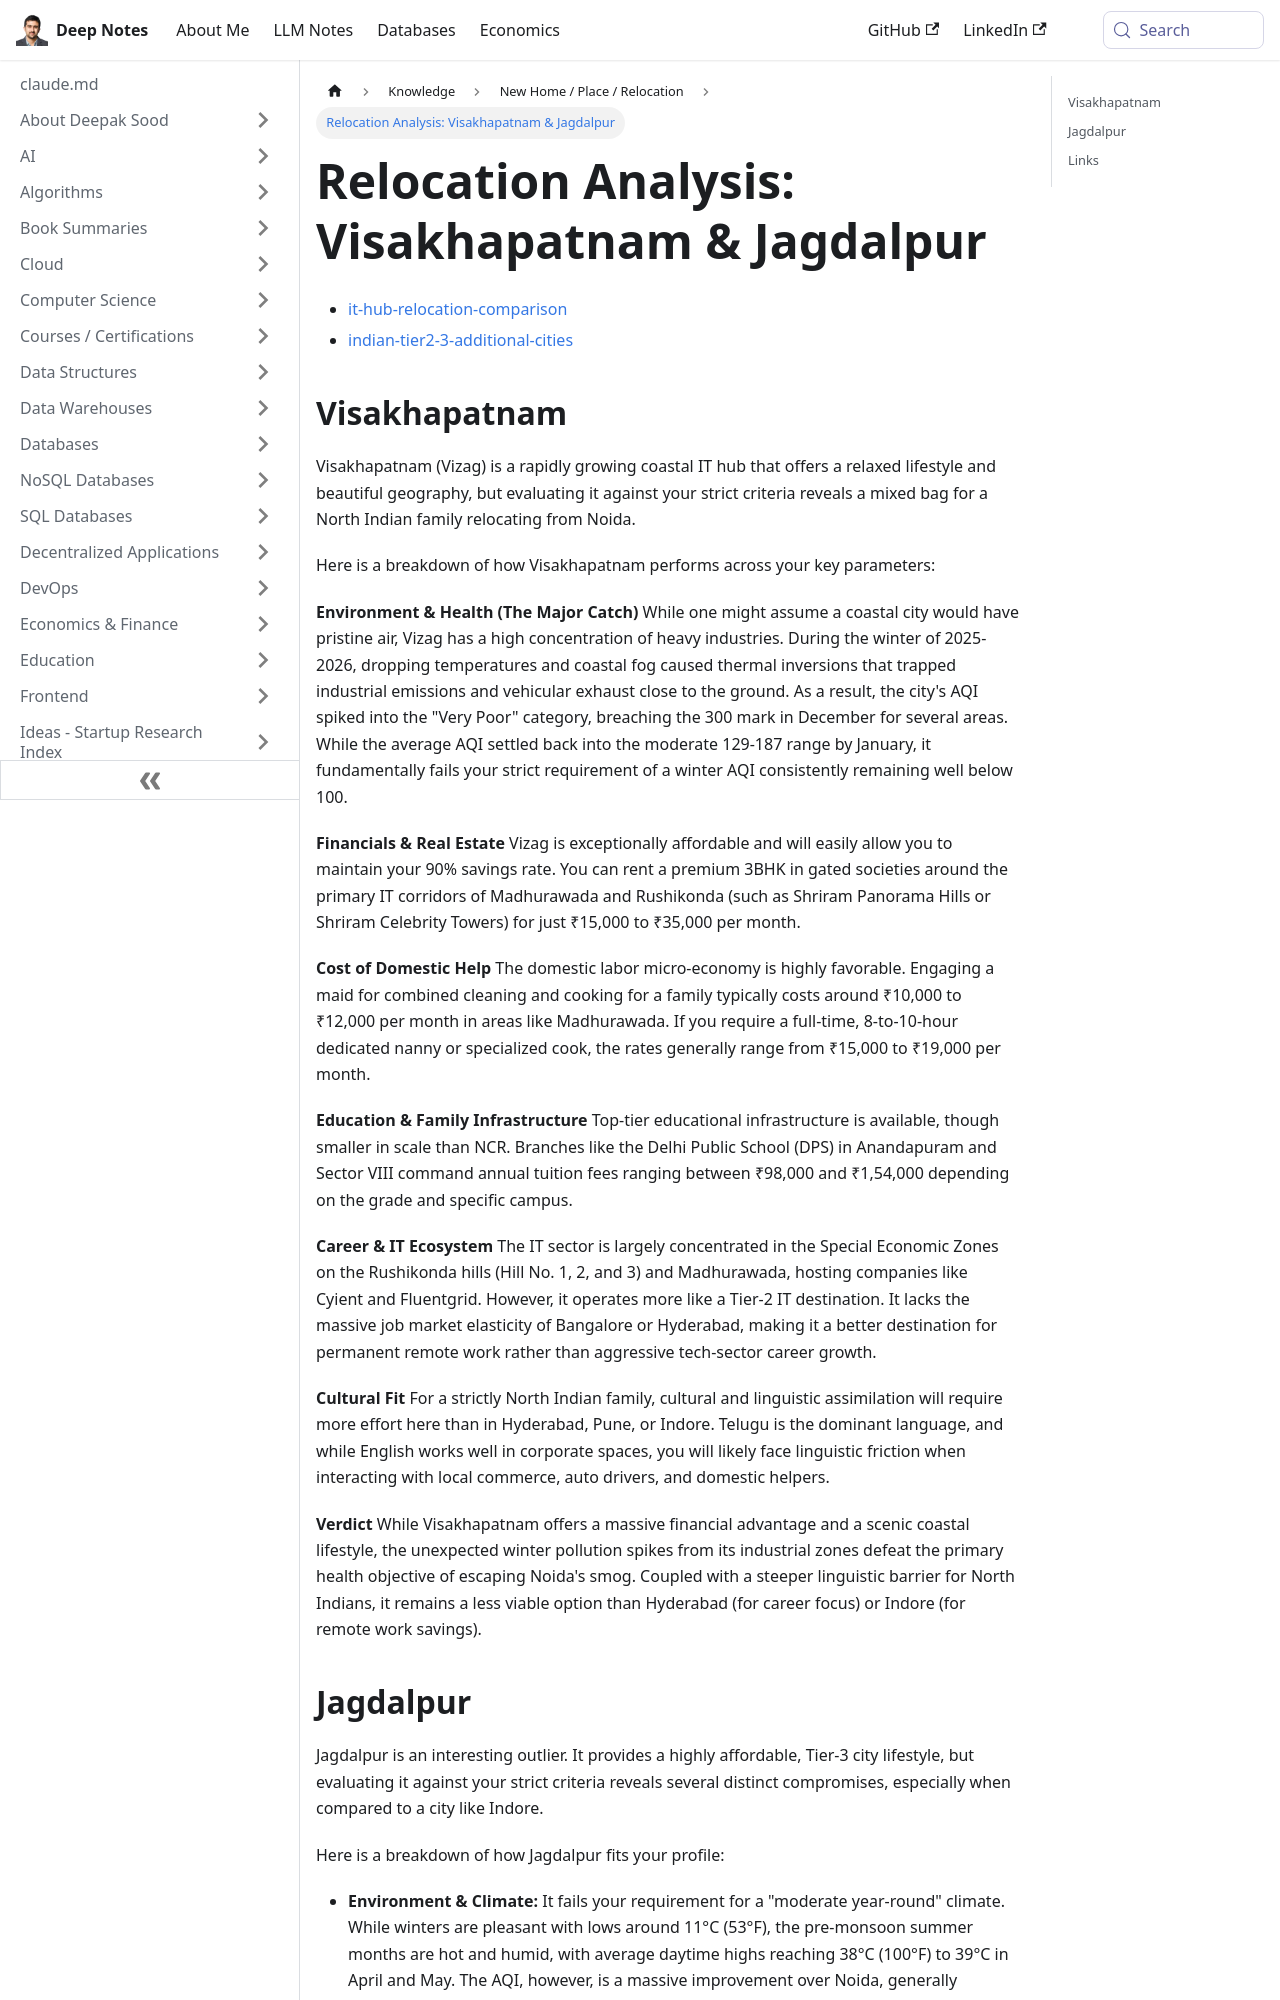

repository: deepaksood619/deepaksood619.github.io · page: knowledge/new-home-place/it-hub-additional-cities/index.html · generator: docusaurus

---
slug: /knowledge/new-home-place/it-hub-additional-cities
title: "Relocation Analysis: Visakhapatnam & Jagdalpur"
description: Follow-up evaluations of Visakhapatnam (Vizag) and Jagdalpur as relocation options against the same AQI, financial, career, and cultural-fit criteria used for the main IT-hub comparison.
created: 2026-05-25
updated: 2026-08-19
---
- [it-hub-relocation-comparison](knowledge/new-home-place/it-hub-relocation-comparison.md)
- [indian-tier2-3-additional-cities](knowledge/new-home-place/indian-tier2-3-additional-cities.md)

## Visakhapatnam

Visakhapatnam (Vizag) is a rapidly growing coastal IT hub that offers a relaxed lifestyle and beautiful geography, but evaluating it against your strict criteria reveals a mixed bag for a North Indian family relocating from Noida.

Here is a breakdown of how Visakhapatnam performs across your key parameters:

**Environment & Health (The Major Catch)** While one might assume a coastal city would have pristine air, Vizag has a high concentration of heavy industries. During the winter of 2025-2026, dropping temperatures and coastal fog caused thermal inversions that trapped industrial emissions and vehicular exhaust close to the ground. As a result, the city's AQI spiked into the "Very Poor" category, breaching the 300 mark in December for several areas. While the average AQI settled back into the moderate 129-187 range by January, it fundamentally fails your strict requirement of a winter AQI consistently remaining well below 100.

**Financials & Real Estate** Vizag is exceptionally affordable and will easily allow you to maintain your 90% savings rate. You can rent a premium 3BHK in gated societies around the primary IT corridors of Madhurawada and Rushikonda (such as Shriram Panorama Hills or Shriram Celebrity Towers) for just ₹15,000 to ₹35,000 per month.

**Cost of Domestic Help** The domestic labor micro-economy is highly favorable. Engaging a maid for combined cleaning and cooking for a family typically costs around ₹10,000 to ₹12,000 per month in areas like Madhurawada. If you require a full-time, 8-to-10-hour dedicated nanny or specialized cook, the rates generally range from ₹15,000 to ₹19,000 per month.

**Education & Family Infrastructure** Top-tier educational infrastructure is available, though smaller in scale than NCR. Branches like the Delhi Public School (DPS) in Anandapuram and Sector VIII command annual tuition fees ranging between ₹98,000 and ₹1,54,000 depending on the grade and specific campus.

**Career & IT Ecosystem** The IT sector is largely concentrated in the Special Economic Zones on the Rushikonda hills (Hill No. 1, 2, and 3) and Madhurawada, hosting companies like Cyient and Fluentgrid. However, it operates more like a Tier-2 IT destination. It lacks the massive job market elasticity of Bangalore or Hyderabad, making it a better destination for permanent remote work rather than aggressive tech-sector career growth.

**Cultural Fit** For a strictly North Indian family, cultural and linguistic assimilation will require more effort here than in Hyderabad, Pune, or Indore. Telugu is the dominant language, and while English works well in corporate spaces, you will likely face linguistic friction when interacting with local commerce, auto drivers, and domestic helpers.

**Verdict** While Visakhapatnam offers a massive financial advantage and a scenic coastal lifestyle, the unexpected winter pollution spikes from its industrial zones defeat the primary health objective of escaping Noida's smog. Coupled with a steeper linguistic barrier for North Indians, it remains a less viable option than Hyderabad (for career focus) or Indore (for remote work savings).
